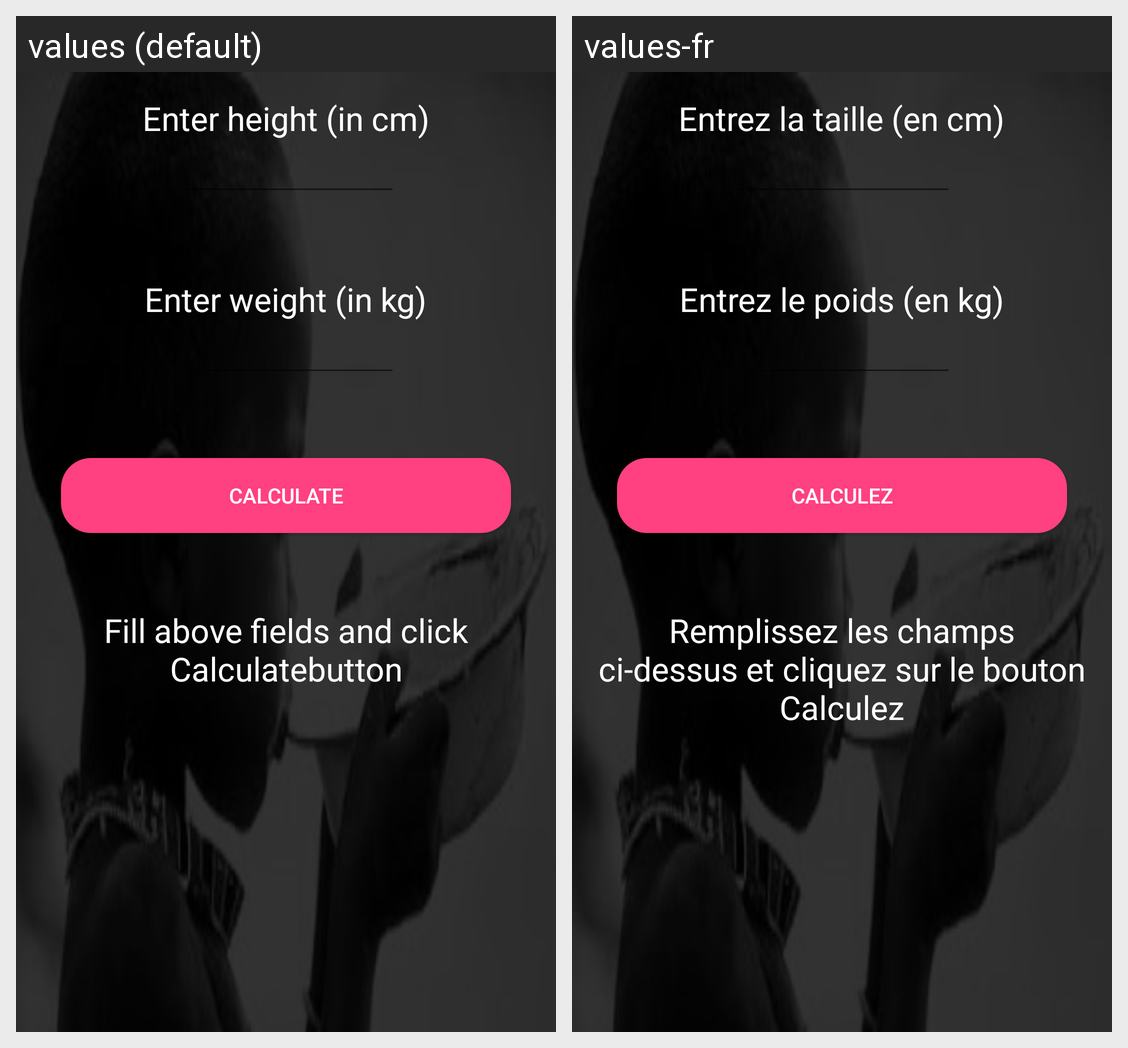

Translations of the strings shown on this Android screen, per locale in the grid:
Android screen res/layout/content_zscore.xml rendered under 2 locales, left to right: values (default), values-fr. Device: Nexus 5 (rendered at 1080×1920; each locale shown at half size, 540×960, under a caption strip naming it); theme AppTheme.
Strings drawn on this screen, with the default value and each locale's value (text and hints the layout hard-codes, and strings that could not be matched under every locale, appear in the picture but are not listed):

height_label_text
  values: Enter height (in cm)
  values-fr: Entrez la taille (en cm)

weight_label_text
  values: Enter weight (in kg)
  values-fr: Entrez le poids (en kg)

calculate_button_text
  values: Calculate
  values-fr: Calculez

zscore_results
  values: Fill above fields and click Calculatebutton
  values-fr: Remplissez les champs ci-dessus et cliquez sur le bouton Calculez
